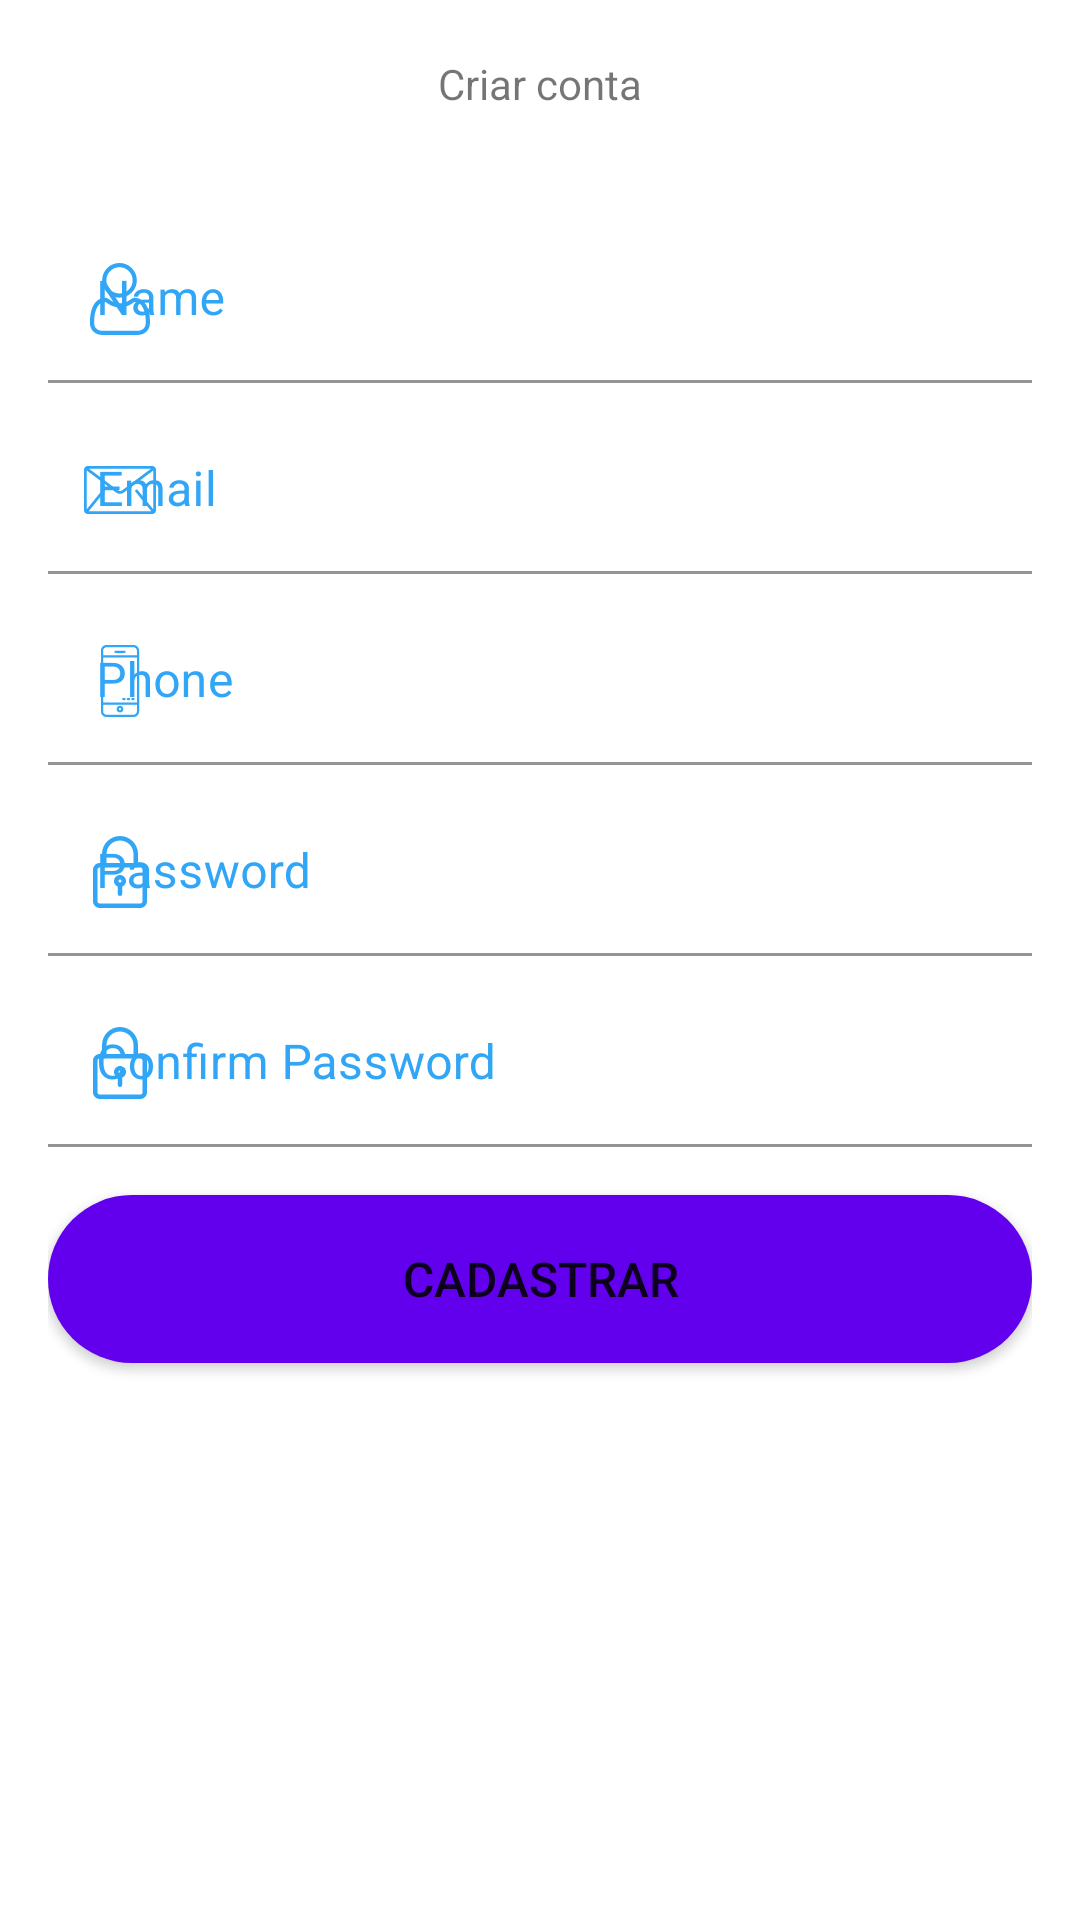

Produce the Android XML layout that renders to this screen, including the resource entries it uses.
<!-- AndroidManifest.xml: application theme Theme.DigitalBank -->
<!-- res/layout/fragment_register.xml -->
<?xml version="1.0" encoding="utf-8"?>
<ScrollView xmlns:android="http://schemas.android.com/apk/res/android"
    xmlns:app="http://schemas.android.com/apk/res-auto"
    xmlns:tools="http://schemas.android.com/tools"
    android:layout_width="match_parent"
    android:id="@+id/container"
    android:layout_height="match_parent"
    android:fillViewport="true"
    tools:context=".presenter.auth.register.RegisterFragment">

    <androidx.constraintlayout.widget.ConstraintLayout
        android:layout_width="match_parent"
        android:layout_height="wrap_content">

        <com.google.android.material.appbar.AppBarLayout
            android:id="@+id/appBarLayout"
            android:layout_width="match_parent"
            android:layout_height="wrap_content"
            android:background="@color/white"
            app:layout_constraintEnd_toEndOf="parent"
            app:layout_constraintStart_toStartOf="parent"
            app:layout_constraintTop_toTopOf="parent">

            <androidx.appcompat.widget.Toolbar
                android:id="@+id/toolbar"
                android:layout_width="match_parent"
                android:layout_height="wrap_content">

                <TextView
                    android:layout_width="wrap_content"
                    android:layout_height="wrap_content"
                    android:layout_gravity="center_horizontal"
                    android:text="Criar conta" />
            </androidx.appcompat.widget.Toolbar>
        </com.google.android.material.appbar.AppBarLayout>

        <LinearLayout
            android:layout_width="match_parent"
            android:layout_height="wrap_content"
            android:layout_margin="@dimen/margin_large"
            android:orientation="vertical"
            app:layout_constraintEnd_toEndOf="parent"
            app:layout_constraintStart_toStartOf="parent"
            app:layout_constraintTop_toBottomOf="@+id/appBarLayout">

            <com.google.android.material.textfield.TextInputLayout
                android:layout_width="match_parent"
                android:layout_height="wrap_content"
                android:hint="@string/label_name"
                android:textColorHint="@color/blue_500"
                app:startIconDrawable="@drawable/ic_user"
                app:startIconTint="@color/blue_500">

                <com.google.android.material.textfield.TextInputEditText
                    android:id="@+id/edt_name"
                    android:layout_width="match_parent"
                    android:layout_height="wrap_content"
                    android:background="@android:color/transparent"
                    android:inputType="text" />
            </com.google.android.material.textfield.TextInputLayout>

            <com.google.android.material.textfield.TextInputLayout
                android:layout_width="match_parent"
                android:layout_height="wrap_content"
                android:layout_marginTop="@dimen/margin_medium"
                android:hint="@string/label_email"
                android:textColorHint="@color/blue_500"
                app:startIconDrawable="@drawable/ic_email"
                app:startIconTint="@color/blue_500">

                <com.google.android.material.textfield.TextInputEditText
                    android:id="@+id/edt_email"
                    android:layout_width="match_parent"
                    android:layout_height="wrap_content"
                    android:background="@android:color/transparent"
                    android:inputType="textEmailAddress" />
            </com.google.android.material.textfield.TextInputLayout>

            <com.google.android.material.textfield.TextInputLayout
                android:layout_width="match_parent"
                android:layout_height="wrap_content"
                android:layout_marginTop="@dimen/margin_medium"
                android:hint="@string/label_phone"
                android:textColorHint="@color/blue_500"
                app:startIconDrawable="@drawable/ic_phone"
                app:startIconTint="@color/blue_500">

                <com.google.android.material.textfield.TextInputEditText
                    android:id="@+id/edt_phone"
                    android:layout_width="match_parent"
                    android:layout_height="wrap_content"
                    android:background="@android:color/transparent"
                    android:inputType="number" />
            </com.google.android.material.textfield.TextInputLayout>

            <com.google.android.material.textfield.TextInputLayout
                android:layout_width="match_parent"
                android:layout_height="wrap_content"
                android:layout_marginTop="@dimen/margin_medium"
                android:hint="@string/label_password"
                android:textColorHint="@color/blue_500"
                app:startIconDrawable="@drawable/ic_password"
                app:startIconTint="@color/blue_500">

                <com.google.android.material.textfield.TextInputEditText
                    android:id="@+id/edt_password"
                    android:layout_width="match_parent"
                    android:layout_height="wrap_content"
                    android:background="@android:color/transparent"
                    android:inputType="textPassword" />
            </com.google.android.material.textfield.TextInputLayout>

            <com.google.android.material.textfield.TextInputLayout
                android:layout_width="match_parent"
                android:layout_height="wrap_content"
                android:layout_marginTop="@dimen/margin_medium"
                android:hint="@string/label_confirm_password"
                android:textColorHint="@color/blue_500"
                app:startIconDrawable="@drawable/ic_password"
                app:startIconTint="@color/blue_500">

                <com.google.android.material.textfield.TextInputEditText
                    android:id="@+id/edt_confirm_password"
                    android:layout_width="match_parent"
                    android:layout_height="wrap_content"
                    android:background="@android:color/transparent"
                    android:inputType="textPassword" />
            </com.google.android.material.textfield.TextInputLayout>

            <Button
                android:id="@+id/btn_register"
                android:layout_width="match_parent"
                android:layout_height="@dimen/btn_height"
                android:layout_marginTop="@dimen/margin_large"
                android:background="@drawable/background_btn"
                android:text="Cadastrar"
                android:textSize="@dimen/btn_text_size" />

            <ProgressBar
                android:id="@+id/progress_bar"
                android:layout_width="wrap_content"
                android:layout_height="wrap_content"
                android:layout_gravity="center"
                android:layout_marginTop="@dimen/margin_large"
                android:indeterminateTint="@color/blue_500"
                android:visibility="invisible"
                tools:visibility="visible" />

        </LinearLayout>
    </androidx.constraintlayout.widget.ConstraintLayout>
</ScrollView>
<!-- resources referenced by this layout -->
<resources>
  <color name="blue_500">#31A6F6</color>
  <color name="white">#FFFFFFFF</color>
  <dimen name="btn_height">56dp</dimen>
  <dimen name="btn_text_size">16sp</dimen>
  <dimen name="margin_large">16dp</dimen>
  <dimen name="margin_medium">8dp</dimen>
  <!-- drawable background_btn (drawable) -->
  <?xml version="1.0" encoding="utf-8"?>
  <shape xmlns:android="http://schemas.android.com/apk/res/android" android:shape="rectangle">
  
      <solid android:color="@color/purple_500" />
      <corners android:radius="100dp" />
  
  </shape>
  <!-- drawable ic_email (drawable) -->
  <vector android:height="24dp" android:viewportHeight="512"
      android:viewportWidth="512" android:width="24dp" xmlns:android="http://schemas.android.com/apk/res/android">
      <path android:fillColor="@color/purple_700" android:pathData="M485.743,85.333H26.257C11.815,85.333 0,97.148 0,111.589V400.41c0,14.44 11.815,26.257 26.257,26.257h459.487c14.44,0 26.257,-11.815 26.257,-26.257V111.589C512,97.148 500.185,85.333 485.743,85.333zM475.89,105.024L271.104,258.626c-3.682,2.802 -9.334,4.555 -15.105,4.529c-5.77,0.026 -11.421,-1.727 -15.104,-4.529L36.109,105.024H475.89zM366.5,268.761l111.59,137.847c0.112,0.138 0.249,0.243 0.368,0.368H33.542c0.118,-0.131 0.256,-0.23 0.368,-0.368L145.5,268.761c3.419,-4.227 2.771,-10.424 -1.464,-13.851c-4.227,-3.419 -10.424,-2.771 -13.844,1.457l-110.5,136.501V117.332l209.394,157.046c7.871,5.862 17.447,8.442 26.912,8.468c9.452,-0.02 19.036,-2.6 26.912,-8.468l209.394,-157.046v275.534L381.807,256.367c-3.42,-4.227 -9.623,-4.877 -13.844,-1.457C363.729,258.329 363.079,264.534 366.5,268.761z"/>
  </vector>
  <!-- drawable ic_password (drawable) -->
  <vector android:height="24dp" android:viewportHeight="24"
      android:viewportWidth="24" android:width="24dp" xmlns:android="http://schemas.android.com/apk/res/android">
      <path android:fillColor="@color/purple_700" android:pathData="m18.75,24h-13.5c-1.24,0 -2.25,-1.009 -2.25,-2.25v-10.5c0,-1.241 1.01,-2.25 2.25,-2.25h13.5c1.24,0 2.25,1.009 2.25,2.25v10.5c0,1.241 -1.01,2.25 -2.25,2.25zM5.25,10.5c-0.413,0 -0.75,0.336 -0.75,0.75v10.5c0,0.414 0.337,0.75 0.75,0.75h13.5c0.413,0 0.75,-0.336 0.75,-0.75v-10.5c0,-0.414 -0.337,-0.75 -0.75,-0.75z"/>
      <path android:fillColor="@color/purple_700" android:pathData="m17.25,10.5c-0.414,0 -0.75,-0.336 -0.75,-0.75v-3.75c0,-2.481 -2.019,-4.5 -4.5,-4.5s-4.5,2.019 -4.5,4.5v3.75c0,0.414 -0.336,0.75 -0.75,0.75s-0.75,-0.336 -0.75,-0.75v-3.75c0,-3.309 2.691,-6 6,-6s6,2.691 6,6v3.75c0,0.414 -0.336,0.75 -0.75,0.75z"/>
      <path android:fillColor="@color/purple_700" android:pathData="m12,17c-1.103,0 -2,-0.897 -2,-2s0.897,-2 2,-2 2,0.897 2,2 -0.897,2 -2,2zM12,14.5c-0.275,0 -0.5,0.224 -0.5,0.5s0.225,0.5 0.5,0.5 0.5,-0.224 0.5,-0.5 -0.225,-0.5 -0.5,-0.5z"/>
      <path android:fillColor="@color/purple_700" android:pathData="m12,20c-0.414,0 -0.75,-0.336 -0.75,-0.75v-2.75c0,-0.414 0.336,-0.75 0.75,-0.75s0.75,0.336 0.75,0.75v2.75c0,0.414 -0.336,0.75 -0.75,0.75z"/>
  </vector>
  <string name="label_confirm_password">Confirm Password</string>
  <string name="label_email">Email</string>
  <string name="label_name">Name</string>
  <string name="label_password">Password</string>
  <string name="label_phone">Phone</string>
  <style name="Theme.DigitalBank" parent="Theme.MaterialComponents.DayNight.NoActionBar">
          
          <item name="colorPrimary">@color/blue_500</item>
          <item name="colorPrimaryVariant">@color/blue_500</item>
          <item name="colorOnPrimary">@color/white</item>
          
          <item name="colorSecondary">@color/teal_200</item>
          <item name="colorSecondaryVariant">@color/teal_700</item>
          <item name="colorOnSecondary">@color/black</item>
          
          <item name="android:statusBarColor">?attr/colorPrimaryVariant</item>
          
      </style>
  <color name="purple_500">#FF6200EE</color>
  <color name="purple_700">#FF3700B3</color>
  <color name="teal_200">#FF03DAC5</color>
  <color name="teal_700">#FF018786</color>
  <color name="black">#FF000000</color>
</resources>
